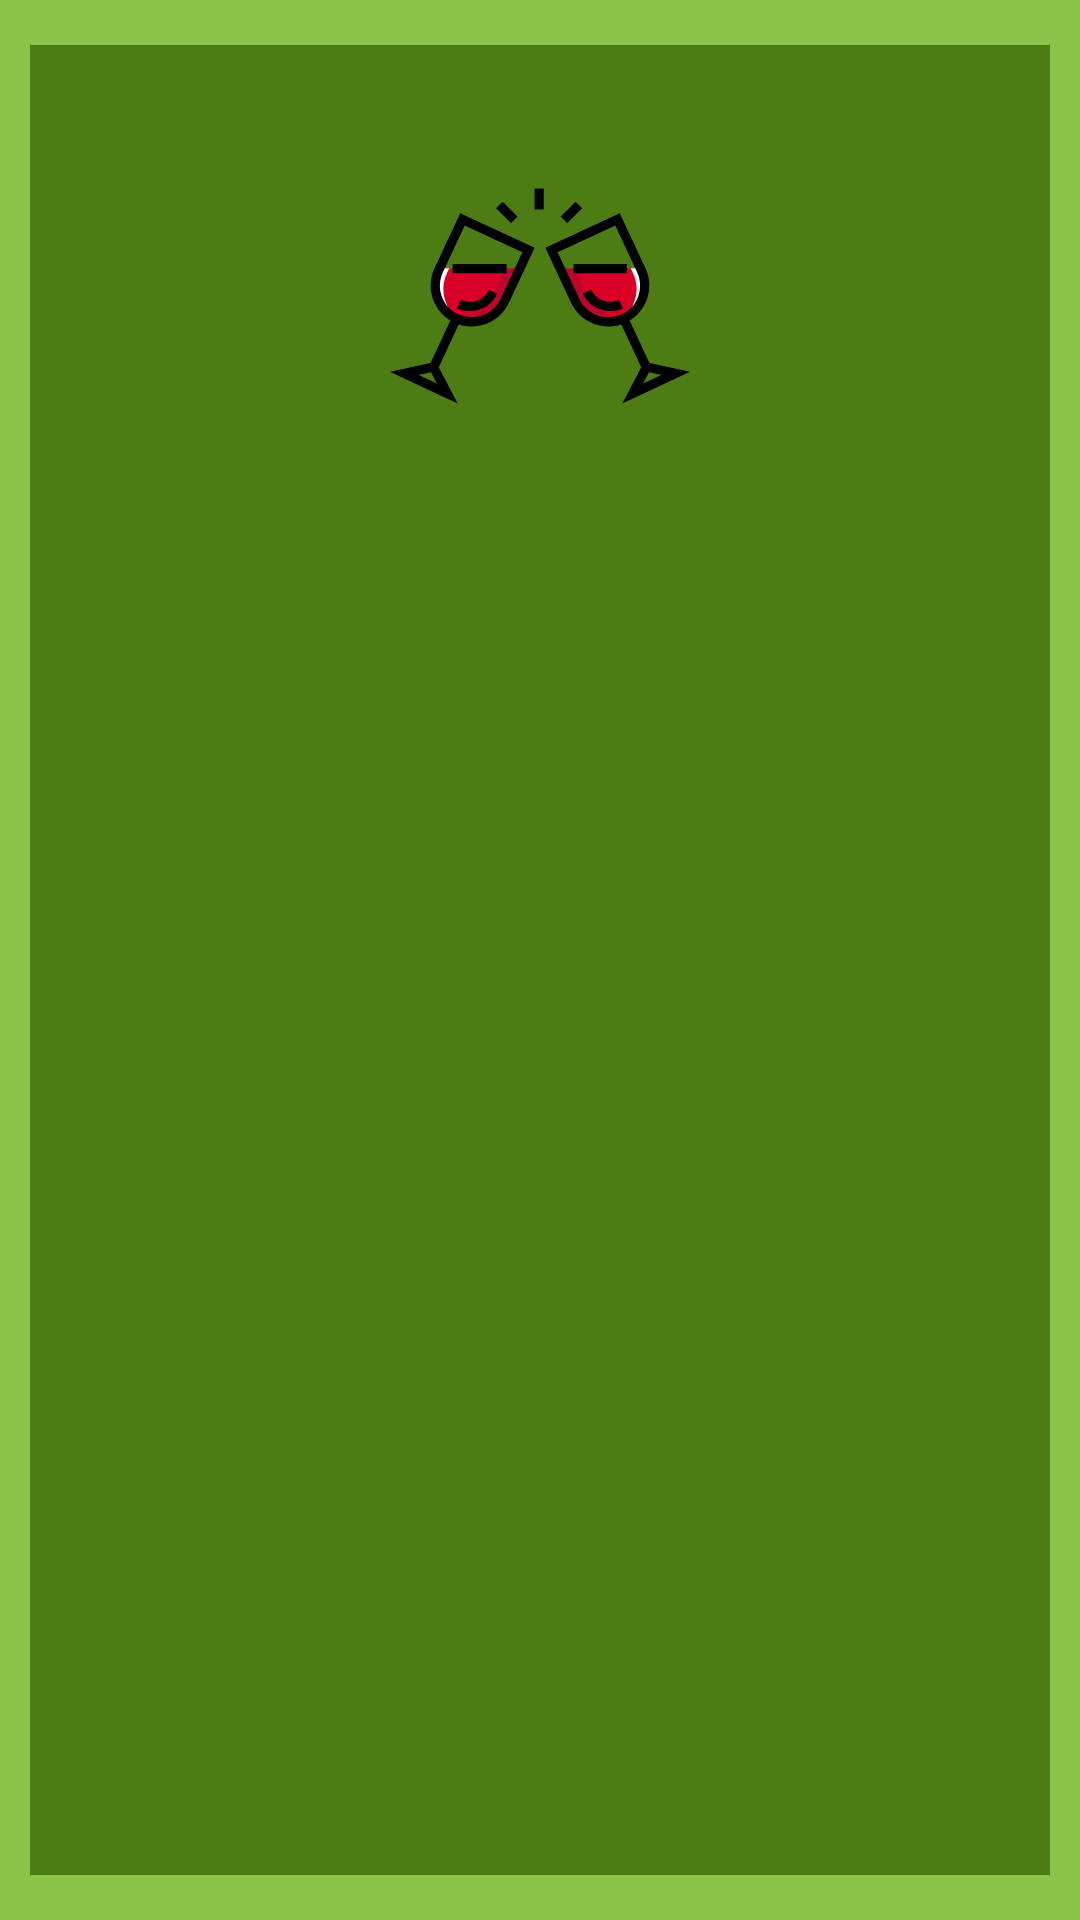

Write the Android layout XML for this screen, with the resource values it uses.
<!-- AndroidManifest.xml: application theme AppTheme -->
<!-- res/layout/dialog_game.xml -->
<?xml version="1.0" encoding="utf-8"?>
<LinearLayout xmlns:android="http://schemas.android.com/apk/res/android"
    android:orientation="vertical"
    android:layout_width="wrap_content"
    android:layout_height="wrap_content"
    android:background="@drawable/dialog_background">
    <TextView
        android:id="@+id/message"
        android:layout_width="wrap_content"
        android:layout_height="wrap_content"
        android:textSize="25sp"
        android:layout_gravity="center"
        android:textColor="@color/colorAccent"/>
    <ImageView
        android:layout_width="100dp"
        android:layout_height="100dp"
        android:layout_gravity="center"
        android:src="@drawable/ic_wine"/>
</LinearLayout>
<!-- resources referenced by this layout -->
<resources>
  <color name="colorAccent">#ABDD6E</color>
  <!-- drawable dialog_background (drawable) -->
  <?xml version="1.0" encoding="utf-8"?>
  <inset
      xmlns:android="http://schemas.android.com/apk/res/android"
      android:drawable="@color/colorPrimaryDark"
      android:insetTop="15dp"
      android:insetRight="10dp"
      android:insetLeft="10dp"
      android:insetBottom="15dp">
  </inset>
  <!-- drawable ic_wine: vector/xml drawable (drawable, 4344 chars, omitted) -->
  <style name="AppTheme" parent="Theme.AppCompat.Light.DarkActionBar">
          
          <item name="colorPrimary">@color/colorPrimary</item>
          <item name="colorPrimaryDark">@color/colorPrimaryDark</item>
          <item name="colorAccent">@android:color/black</item>
  
          <item name="android:colorBackground">@color/colorPrimary</item>
          <item name="windowActionBar">false</item>
          <item name="windowNoTitle">true</item>
          <item name="android:windowFullscreen">true</item>
      </style>
  <color name="colorPrimaryDark">#4D7C14</color>
  <color name="colorPrimary">#8bc34a</color>
</resources>
